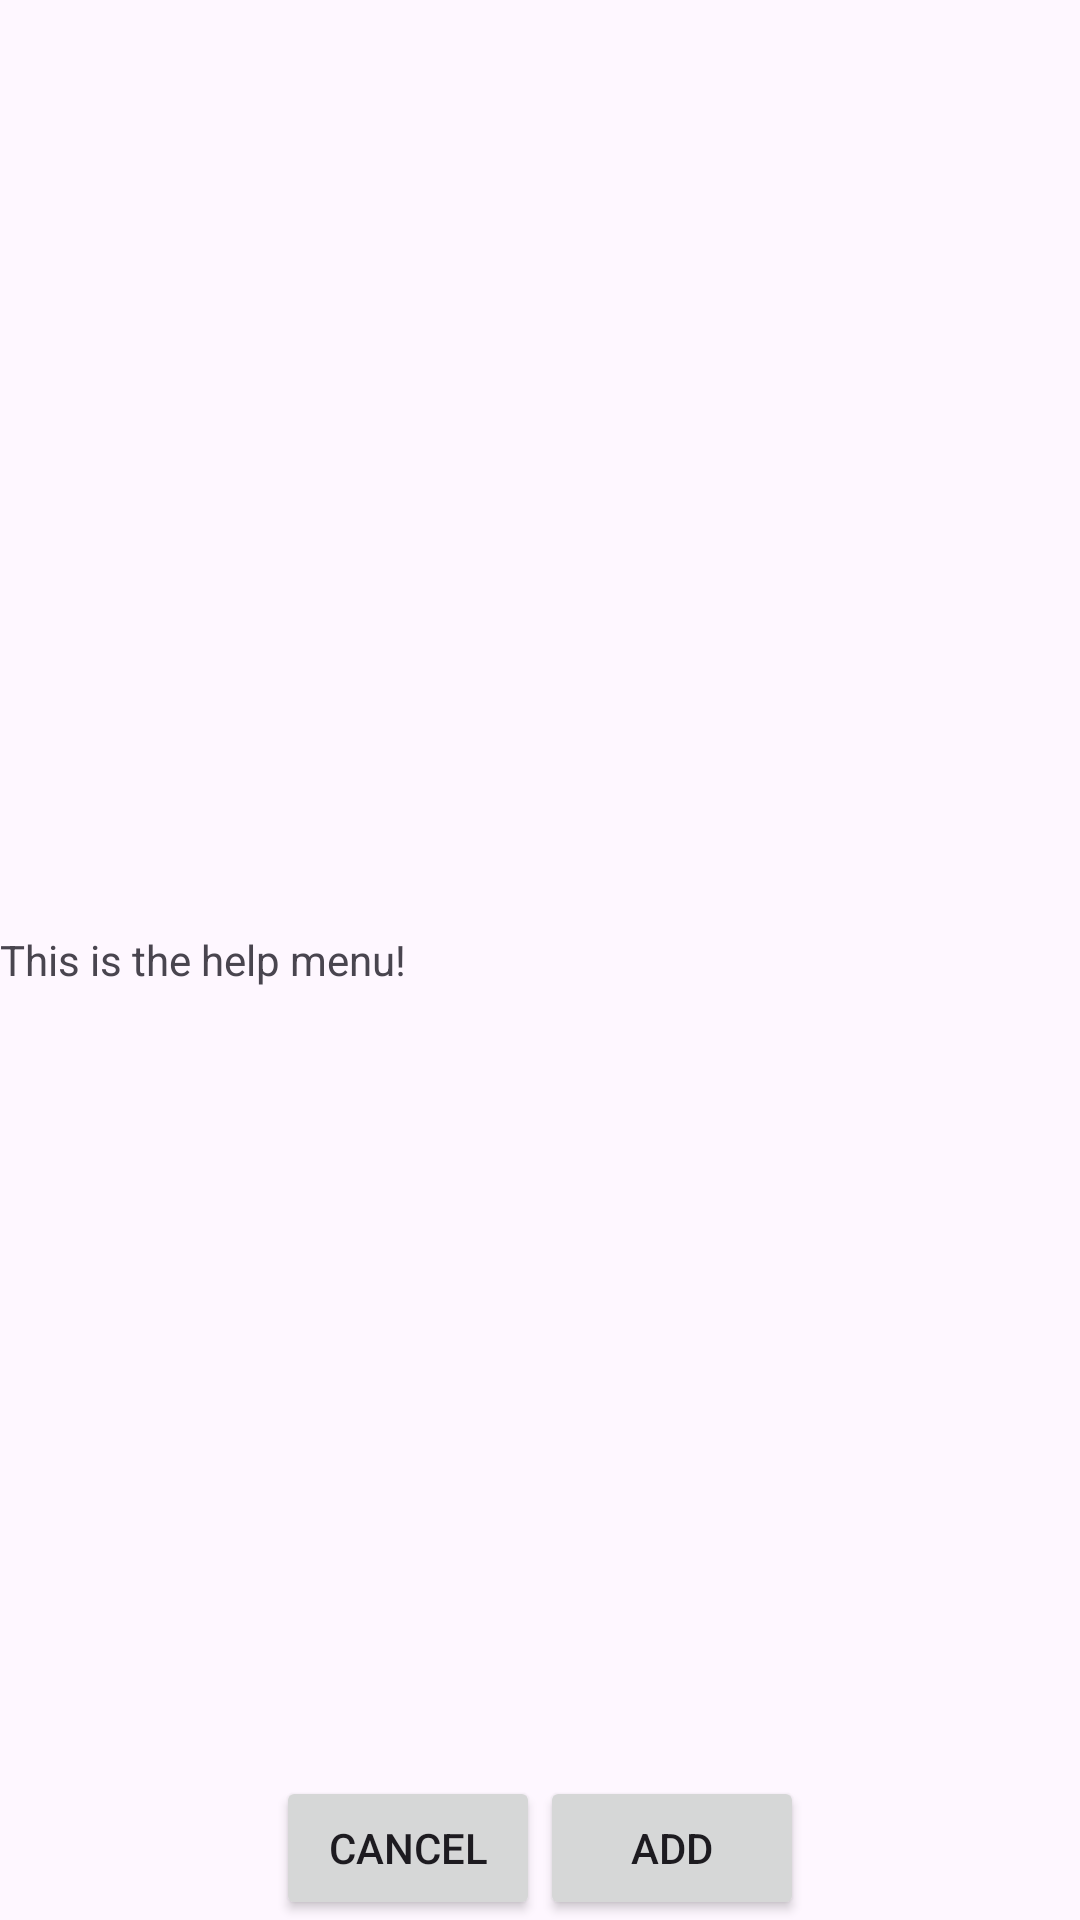

The Android layout XML behind this screen, and the referenced resources:
<!-- AndroidManifest.xml: application theme Theme.HomeFinanceBeta -->
<!-- res/layout/fragment_help.xml -->
<?xml version="1.0" encoding="utf-8"?>
<RelativeLayout xmlns:android="http://schemas.android.com/apk/res/android"
    android:layout_width="match_parent"
    android:layout_height="match_parent"
    xmlns:tools="http://schemas.android.com/tools"
    tools:context=".Help">

    <TextView
        android:layout_width="match_parent"
        android:layout_height="wrap_content"
        android:layout_centerVertical="true"
        android:text="This is the help menu!" />

    <LinearLayout
        android:layout_width="match_parent"
        android:layout_height="wrap_content"
        android:layout_alignParentBottom="true"
        android:gravity="center">

        <Button
            android:id="@+id/btnCancel"
            android:layout_height="wrap_content"
            android:layout_width="wrap_content"
            android:text="cancel" />

        <Button
            android:layout_height="wrap_content"
            android:layout_width="wrap_content"
            android:text="add" />

    </LinearLayout>

</RelativeLayout>
<!-- resources referenced by this layout -->
<resources>
  <style name="Theme.HomeFinanceBeta" parent="Base.Theme.HomeFinanceBeta" />
  <style name="Base.Theme.HomeFinanceBeta" parent="Theme.Material3.DayNight.NoActionBar">
          
          
      </style>
</resources>
